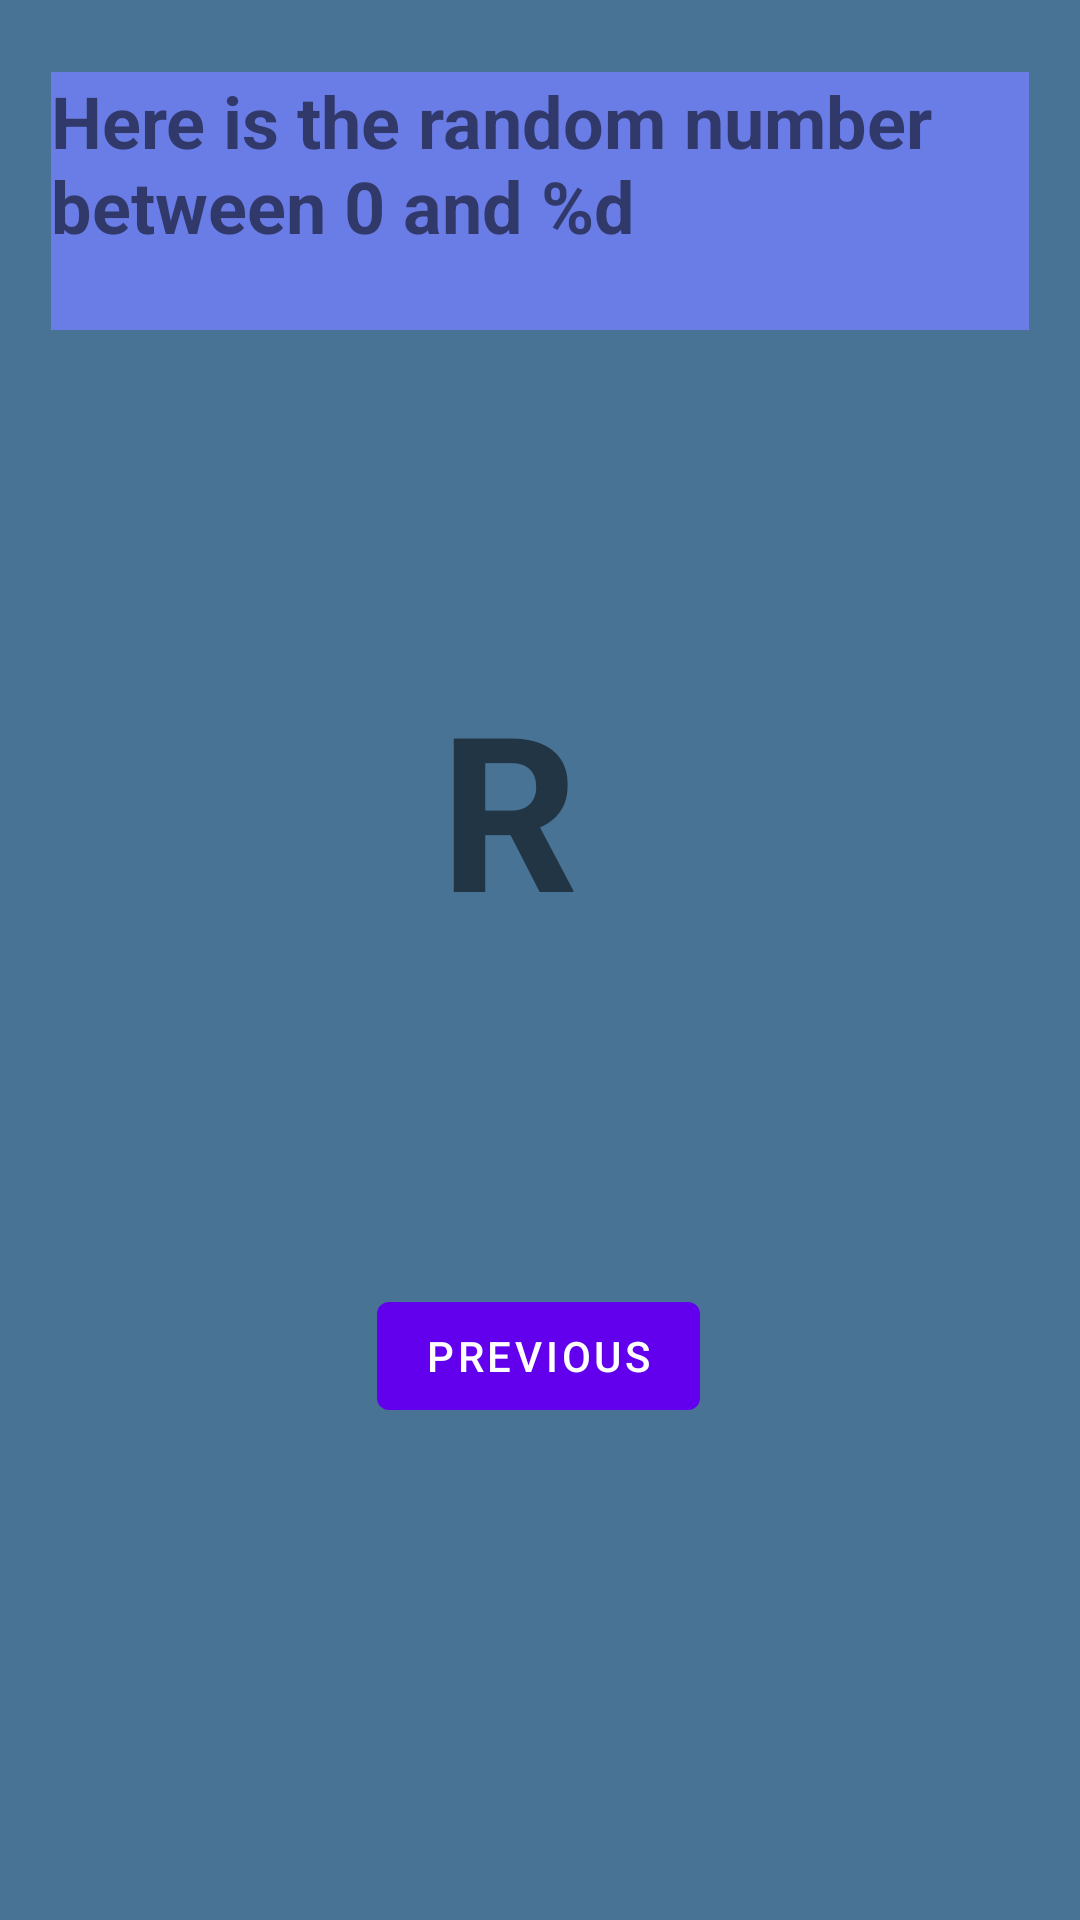

Write the Android layout XML for this screen, with the resource values it uses.
<!-- AndroidManifest.xml: application theme Theme.Firstapp6 -->
<!-- res/layout/fragment_second.xml -->
<?xml version="1.0" encoding="utf-8"?>
<androidx.constraintlayout.widget.ConstraintLayout xmlns:android="http://schemas.android.com/apk/res/android"
    xmlns:app="http://schemas.android.com/apk/res-auto"
    xmlns:tools="http://schemas.android.com/tools"
    android:layout_width="match_parent"
    android:layout_height="match_parent"
    android:background="#497395"
    tools:context=".SecondFragment">

    <TextView
        android:id="@+id/textview_header"
        android:layout_width="326dp"
        android:layout_height="86dp"
        android:layout_marginStart="24dp"
        android:layout_marginTop="24dp"
        android:layout_marginEnd="24dp"
        android:background="#6A7DE6"
        android:text="Here is the random number between 0 and %d"
        android:textSize="24sp"
        android:textStyle="bold"
        app:layout_constraintEnd_toEndOf="parent"
        app:layout_constraintStart_toStartOf="parent"
        app:layout_constraintTop_toTopOf="parent" />

    <Button
        android:id="@+id/button_second"
        android:layout_width="wrap_content"
        android:layout_height="wrap_content"
        android:text="@string/previous"
        app:layout_constraintBottom_toBottomOf="parent"
        app:layout_constraintEnd_toEndOf="parent"
        app:layout_constraintHorizontal_bias="0.498"
        app:layout_constraintStart_toStartOf="parent"
        app:layout_constraintTop_toBottomOf="@id/textview_header"
        app:layout_constraintVertical_bias="0.66" />

    <TextView
        android:id="@+id/textview_random"
        android:layout_width="wrap_content"
        android:layout_height="wrap_content"
        android:layout_marginStart="166dp"
        android:layout_marginEnd="187dp"
        android:text="@string/r"
        android:textSize="72sp"
        android:textStyle="bold"
        app:layout_constraintBottom_toTopOf="@+id/button_second"
        app:layout_constraintEnd_toEndOf="parent"
        app:layout_constraintStart_toStartOf="parent"
        app:layout_constraintTop_toBottomOf="@+id/textview_header" />
</androidx.constraintlayout.widget.ConstraintLayout>
<!-- resources referenced by this layout -->
<resources>
  <string name="previous">Previous</string>
  <string name="r">R</string>
  <style name="Theme.Firstapp6" parent="Theme.MaterialComponents.DayNight.DarkActionBar">
          
          <item name="colorPrimary">@color/purple_500</item>
          <item name="colorPrimaryVariant">@color/purple_700</item>
          <item name="colorOnPrimary">@color/white</item>
          
          <item name="colorSecondary">@color/teal_200</item>
          <item name="colorSecondaryVariant">@color/teal_700</item>
          <item name="colorOnSecondary">@color/black</item>
          
          <item name="android:statusBarColor">?attr/colorPrimaryVariant</item>
          
      </style>
  <!-- not gathered from this repository: default colours our renderer supplied (Android Studio template values) -->
  <color name="purple_500">#FF6200EE</color>
  <color name="purple_700">#FF3700B3</color>
  <color name="teal_200">#FF03DAC5</color>
  <color name="teal_700">#FF018786</color>
  <color name="black">#FF000000</color>
  <color name="white">#FFFFFFFF</color>
</resources>
